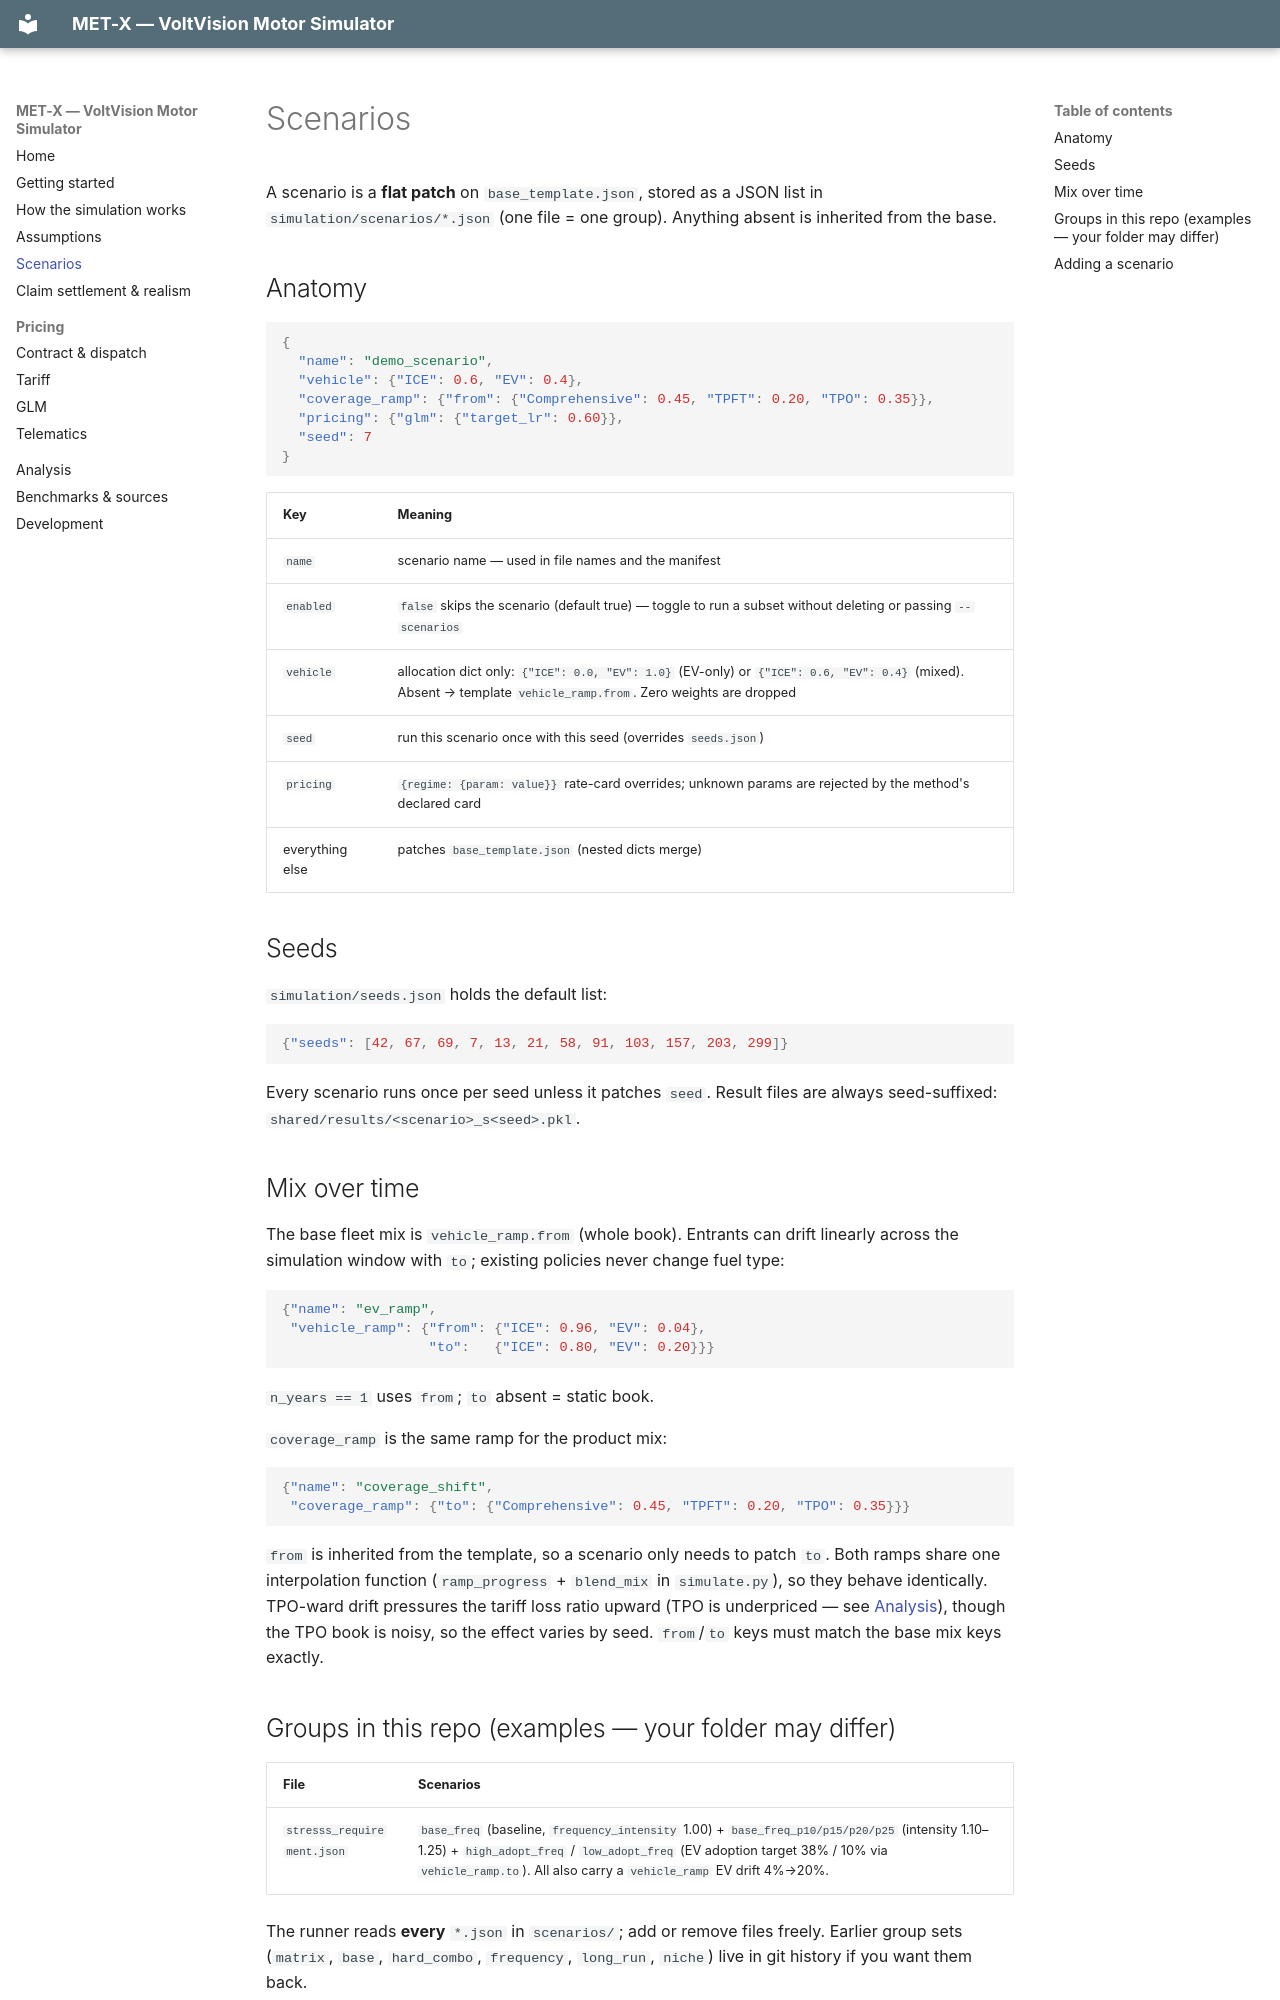

repository: QHao-SOLID/MET-X · page: scenarios/index.html · generator: mkdocs

# Scenarios

A scenario is a **flat patch** on `base_template.json`, stored as a JSON list in
`simulation/scenarios/*.json` (one file = one group). Anything absent is
inherited from the base.

## Anatomy

```json
{
  "name": "demo_scenario",
  "vehicle": {"ICE": 0.6, "EV": 0.4},
  "coverage_ramp": {"from": {"Comprehensive": 0.45, "TPFT": 0.20, "TPO": 0.35}},
  "pricing": {"glm": {"target_lr": 0.60}},
  "seed": 7
}
```

| Key | Meaning |
|---|---|
| `name` | scenario name — used in file names and the manifest |
| `enabled` | `false` skips the scenario (default true) — toggle to run a subset without deleting or passing `--scenarios` |
| `vehicle` | allocation dict only: `{"ICE": 0.0, "EV": 1.0}` (EV-only) or `{"ICE": 0.6, "EV": 0.4}` (mixed). Absent → template `vehicle_ramp.from`. Zero weights are dropped |
| `seed` | run this scenario once with this seed (overrides `seeds.json`) |
| `pricing` | `{regime: {param: value}}` rate-card overrides; unknown params are rejected by the method's declared card |
| everything else | patches `base_template.json` (nested dicts merge) |

## Seeds

`simulation/seeds.json` holds the default list:

```json
{"seeds": [42, 67, 69, 7, 13, 21, 58, 91, 103, 157, 203, 299]}
```

Every scenario runs once per seed unless it patches `seed`. Result files are
always seed-suffixed: `shared/results/<scenario>_s<seed>.pkl`.

## Mix over time

The base fleet mix is `vehicle_ramp.from` (whole book). Entrants can drift
linearly across the simulation window with `to`; existing policies never change
fuel type:

```json
{"name": "ev_ramp",
 "vehicle_ramp": {"from": {"ICE": 0.96, "EV": 0.04},
                  "to":   {"ICE": 0.80, "EV": 0.20}}}
```

`n_years == 1` uses `from`; `to` absent = static book.

`coverage_ramp` is the same ramp for the product mix:

```json
{"name": "coverage_shift",
 "coverage_ramp": {"to": {"Comprehensive": 0.45, "TPFT": 0.20, "TPO": 0.35}}}
```

`from` is inherited from the template, so a scenario only needs to patch `to`.
Both ramps share one interpolation function (`ramp_progress` + `blend_mix` in
`simulate.py`), so they behave identically. TPO-ward drift pressures the tariff
loss ratio upward (TPO is underpriced — see [Analysis](analysis.md)), though the
TPO book is noisy, so the effect varies by seed. `from`/`to` keys must match the
base mix keys exactly.
